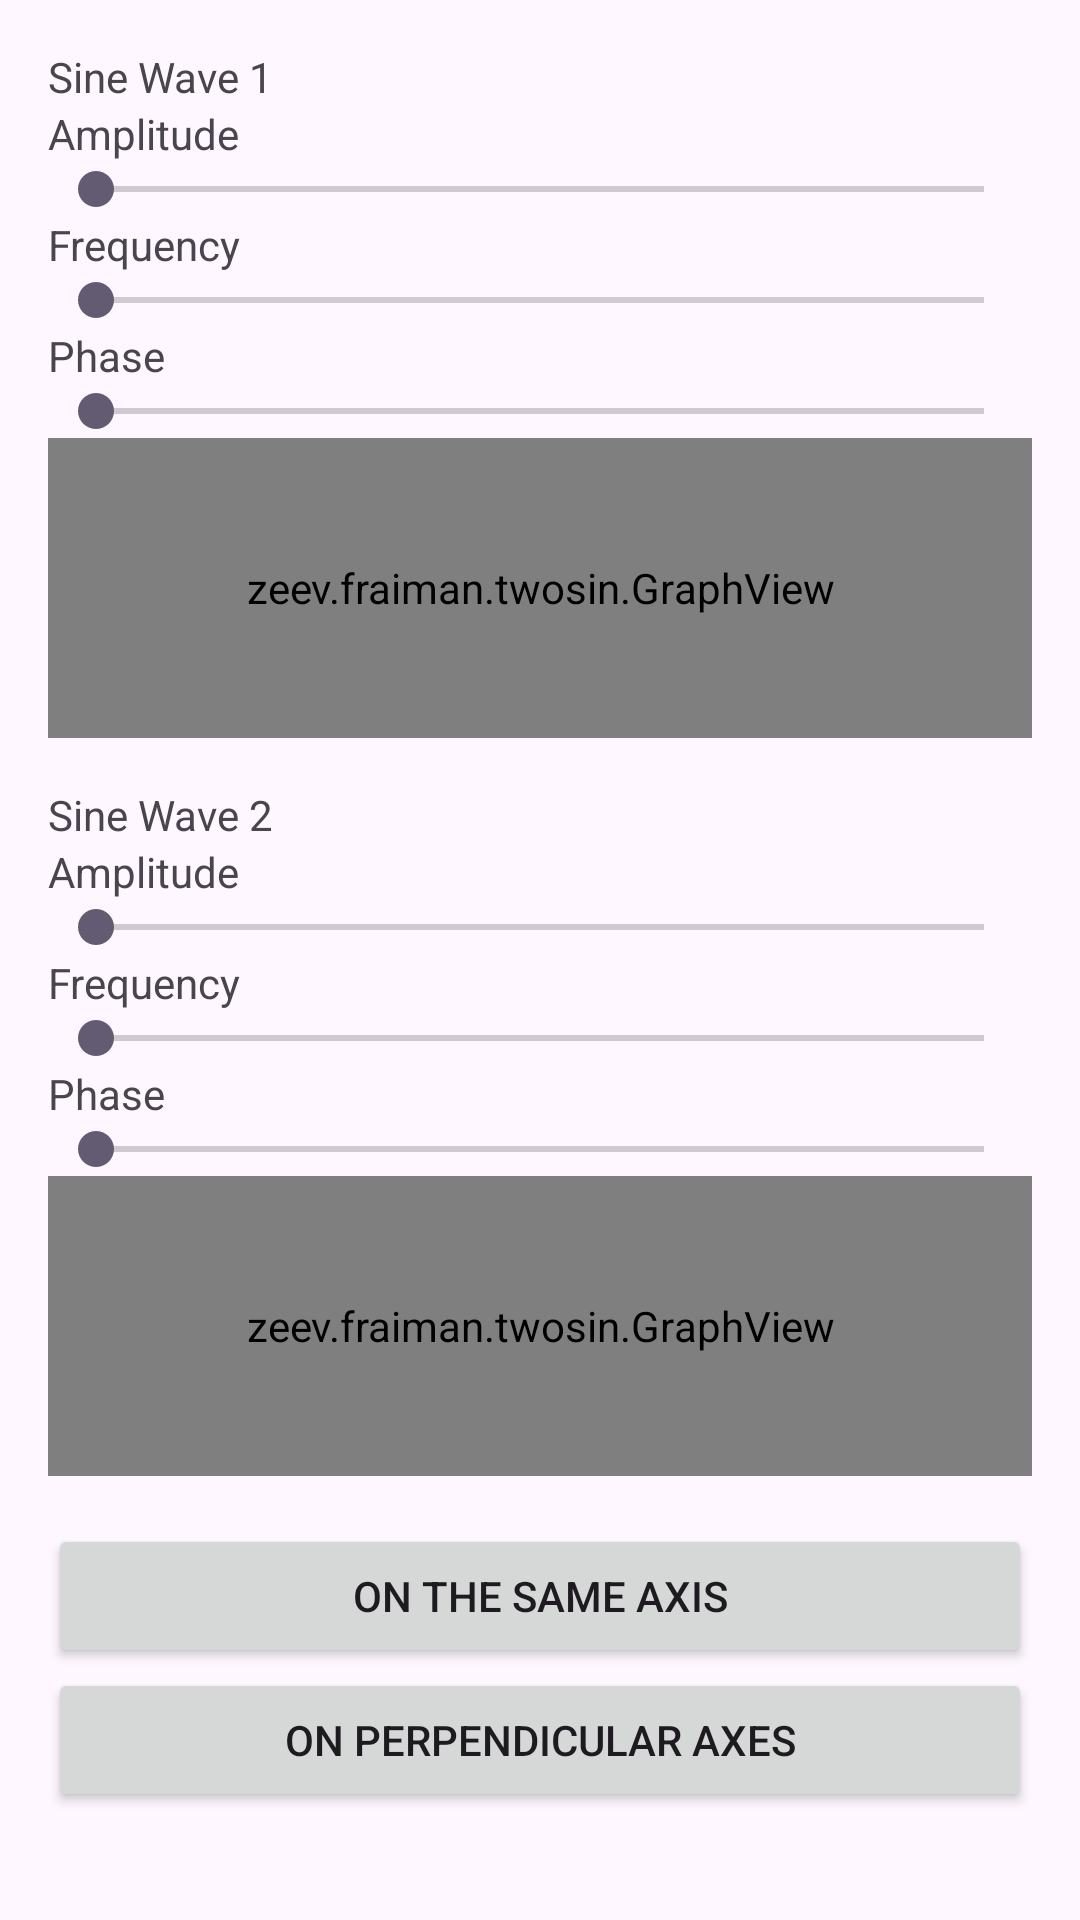

Produce the Android XML layout that renders to this screen, including the resource entries it uses.
<!-- AndroidManifest.xml: application theme Theme.TwoSin -->
<!-- res/layout/activity_junction.xml -->
<?xml version="1.0" encoding="utf-8"?>
<ScrollView xmlns:android="http://schemas.android.com/apk/res/android"
    xmlns:tools="http://schemas.android.com/tools"
    android:layout_width="match_parent"
    android:layout_height="match_parent">

    <LinearLayout
        android:id="@+id/main"
        android:layout_width="match_parent"
        android:layout_height="wrap_content"
        android:orientation="vertical"
        android:padding="16dp"
        tools:context=".JunctionActivity">

        <TextView
            android:layout_width="wrap_content"
            android:layout_height="wrap_content"
            android:text="Sine Wave 1" />

        <LinearLayout
            android:layout_width="match_parent"
            android:layout_height="wrap_content"
            android:orientation="horizontal">

            <TextView
                android:layout_width="wrap_content"
                android:layout_height="wrap_content"
                android:text="Amplitude" />

            <TextView
                android:id="@+id/textViewAmplitude1"
                android:layout_width="wrap_content"
                android:layout_height="wrap_content"
                android:layout_marginStart="8dp" />
        </LinearLayout>

        <SeekBar
            android:id="@+id/seekBarAmplitude1"
            android:layout_width="match_parent"
            android:layout_height="wrap_content" />

        <LinearLayout
            android:layout_width="match_parent"
            android:layout_height="wrap_content"
            android:orientation="horizontal">

            <TextView
                android:layout_width="wrap_content"
                android:layout_height="wrap_content"
                android:text="Frequency" />

            <TextView
                android:id="@+id/textViewFrequency1"
                android:layout_width="wrap_content"
                android:layout_height="wrap_content"
                android:layout_marginStart="8dp" />
        </LinearLayout>

        <SeekBar
            android:id="@+id/seekBarFrequency1"
            android:layout_width="match_parent"
            android:layout_height="wrap_content" />

        <LinearLayout
            android:layout_width="match_parent"
            android:layout_height="wrap_content"
            android:orientation="horizontal">

            <TextView
                android:layout_width="wrap_content"
                android:layout_height="wrap_content"
                android:text="Phase" />

            <TextView
                android:id="@+id/textViewPhase1"
                android:layout_width="wrap_content"
                android:layout_height="wrap_content"
                android:layout_marginStart="8dp" />
        </LinearLayout>

        <SeekBar
            android:id="@+id/seekBarPhase1"
            android:layout_width="match_parent"
            android:layout_height="wrap_content" />

        <zeev.fraiman.twosin.GraphView
            android:id="@+id/graphView1"
            android:layout_width="match_parent"
            android:layout_height="100dp" />

        <TextView
            android:layout_width="wrap_content"
            android:layout_height="wrap_content"
            android:layout_marginTop="16dp"
            android:text="Sine Wave 2" />

        <LinearLayout
            android:layout_width="match_parent"
            android:layout_height="wrap_content"
            android:orientation="horizontal">

            <TextView
                android:layout_width="wrap_content"
                android:layout_height="wrap_content"
                android:text="Amplitude" />

            <TextView
                android:id="@+id/textViewAmplitude2"
                android:layout_width="wrap_content"
                android:layout_height="wrap_content"
                android:layout_marginStart="8dp" />
        </LinearLayout>

        <SeekBar
            android:id="@+id/seekBarAmplitude2"
            android:layout_width="match_parent"
            android:layout_height="wrap_content" />

        <LinearLayout
            android:layout_width="match_parent"
            android:layout_height="wrap_content"
            android:orientation="horizontal">

            <TextView
                android:layout_width="wrap_content"
                android:layout_height="wrap_content"
                android:text="Frequency" />

            <TextView
                android:id="@+id/textViewFrequency2"
                android:layout_width="wrap_content"
                android:layout_height="wrap_content"
                android:layout_marginStart="8dp" />
        </LinearLayout>

        <SeekBar
            android:id="@+id/seekBarFrequency2"
            android:layout_width="match_parent"
            android:layout_height="wrap_content" />

        <LinearLayout
            android:layout_width="match_parent"
            android:layout_height="wrap_content"
            android:orientation="horizontal">

            <TextView
                android:layout_width="wrap_content"
                android:layout_height="wrap_content"
                android:text="Phase" />

            <TextView
                android:id="@+id/textViewPhase2"
                android:layout_width="wrap_content"
                android:layout_height="wrap_content"
                android:layout_marginStart="8dp" />
        </LinearLayout>

        <SeekBar
            android:id="@+id/seekBarPhase2"
            android:layout_width="match_parent"
            android:layout_height="wrap_content" />

        <zeev.fraiman.twosin.GraphView
            android:id="@+id/graphView2"
            android:layout_width="match_parent"
            android:layout_height="100dp" />

        <Button
            android:id="@+id/buttonSameAxis"
            android:layout_width="match_parent"
            android:layout_height="wrap_content"
            android:layout_marginTop="16dp"
            android:text="On the same axis" />

        <Button
            android:id="@+id/buttonPerpendicularAxes"
            android:layout_width="match_parent"
            android:layout_height="wrap_content"
            android:text="On perpendicular axes" />

    </LinearLayout>
</ScrollView>
<!-- resources referenced by this layout -->
<resources>
  <style name="Theme.TwoSin" parent="Base.Theme.TwoSin" />
  <style name="Base.Theme.TwoSin" parent="Theme.Material3.DayNight">
          
          
      </style>
</resources>
